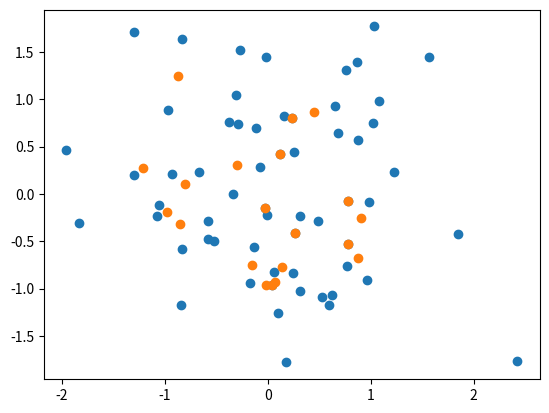

This figure's Python source:
import numpy as np
import random
from collections import defaultdict


def kmeans(points, k, iter=5, weights = None):
    n = len(points)
    points = np.array(points, np.float16)
    if(weights is None):
        weights = [1 for i in range(n)]
    rets = random.sample(list(range(n)), k)
    rets = [points[i] for i in rets]
    for it in range(iter):
        pointsum = [0 for i in range(k)]
        pointn = [0 for i in range(k)]
        for i in range(n):
            p = points[i]
            dist = np.array(rets, np.float16)-p
            dist = dist**2
            dist = np.sum(dist, axis=-1)
            idx = np.argmax(dist)
            # print(pointsum, p)
            pointsum[idx] += p*weights[i]
            pointn[idx] += weights[i]
        for i in range(k):
            if(pointn[i]):
                rets[i]=pointsum[i]/pointn[i]
    return rets



if(__name__=="__main__"):
    from matplotlib import pyplot as plt
    points = np.random.normal(0,1,(60, 2))
    means = kmeans(points, 20)
    plt.scatter(*points.T)
    plt.scatter(*zip(*means))
    plt.savefig("./tmp.jpg")
